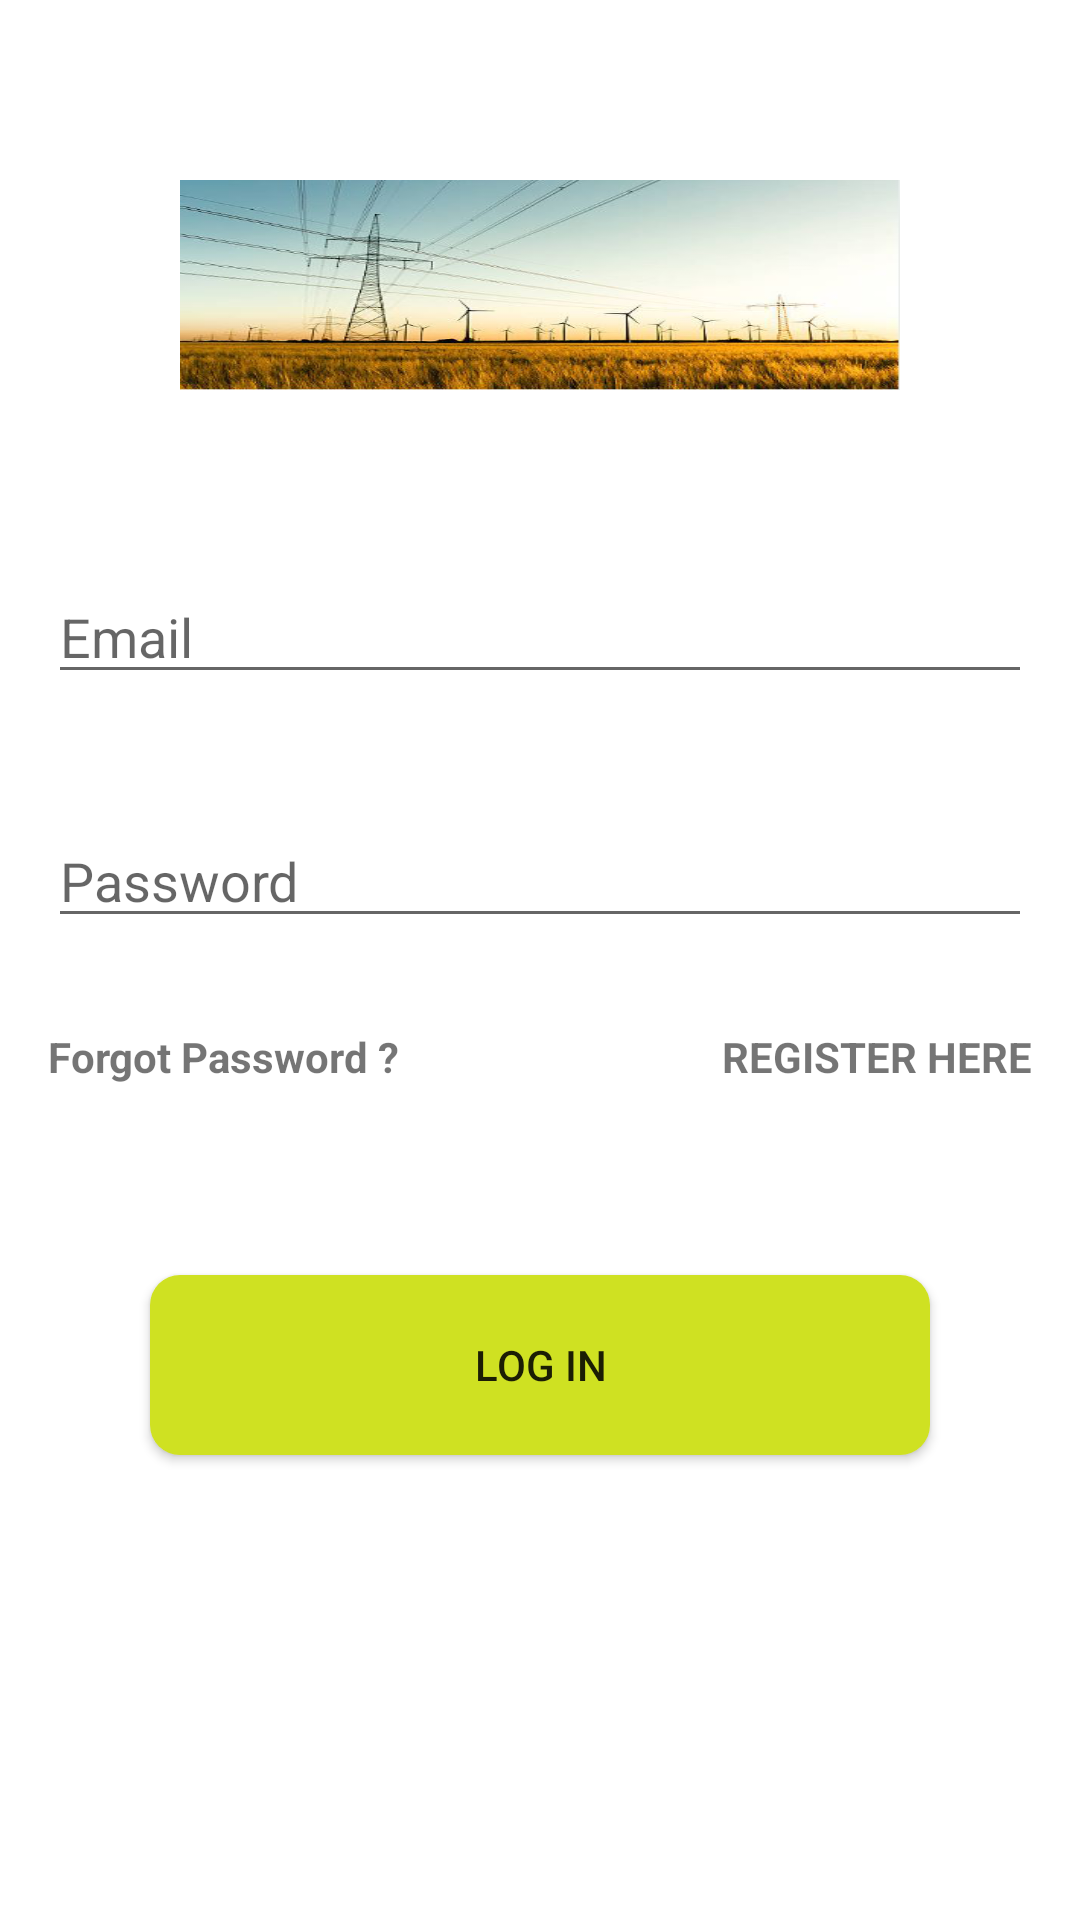

Write the Android layout XML for this screen, with the resource values it uses.
<!-- AndroidManifest.xml: application theme Theme.Bijli -->
<!-- res/layout/activity_log_in.xml -->
<?xml version="1.0" encoding="utf-8"?>
<androidx.constraintlayout.widget.ConstraintLayout xmlns:android="http://schemas.android.com/apk/res/android"
    xmlns:app="http://schemas.android.com/apk/res-auto"
    xmlns:tools="http://schemas.android.com/tools"
    android:layout_width="match_parent"
    android:layout_height="match_parent"
    tools:context=".LogInActivity">

    <ImageView
        android:id="@+id/imageView3"
        android:layout_width="0dp"
        android:layout_height="0dp"
        android:layout_marginStart="50dp"
        android:layout_marginTop="50dp"
        android:layout_marginEnd="50dp"
        android:layout_marginBottom="500dp"
        android:padding="10sp"
        android:scaleType="fitXY"
        app:backgroundTint="@null"
        app:layout_constraintBottom_toBottomOf="parent"
        app:layout_constraintEnd_toEndOf="parent"
        app:layout_constraintStart_toStartOf="parent"
        app:layout_constraintTop_toTopOf="parent"
        app:layout_constraintVertical_bias="0.13"
        app:srcCompat="@drawable/tower" />

    <EditText
        android:id="@+id/editTextSignInUserName"
        android:layout_width="0dp"
        android:layout_height="wrap_content"
        android:layout_marginStart="16dp"
        android:layout_marginTop="50dp"
        android:layout_marginEnd="16dp"
        android:ems="10"
        android:hint="Email"
        android:inputType="textPersonName"
        app:layout_constraintEnd_toEndOf="parent"
        app:layout_constraintStart_toStartOf="parent"
        app:layout_constraintTop_toBottomOf="@+id/imageView3" />

    <EditText
        android:id="@+id/editTextSignInPassword"
        android:layout_width="0dp"
        android:layout_height="wrap_content"
        android:layout_marginStart="16dp"
        android:layout_marginTop="40dp"
        android:layout_marginEnd="16dp"
        android:ems="10"
        android:hint="Password"
        android:inputType="textPassword"
        app:layout_constraintEnd_toEndOf="parent"
        app:layout_constraintStart_toStartOf="parent"
        app:layout_constraintTop_toBottomOf="@+id/editTextSignInUserName" />


    <TextView
        android:id="@+id/txtSignInRegister"
        android:layout_width="wrap_content"
        android:layout_height="wrap_content"
        android:layout_marginTop="30dp"
        android:layout_marginEnd="16dp"
        android:onClick="txtSignInRegisterClicked"
        android:text="REGISTER HERE"
        android:textStyle="bold"
        app:layout_constraintEnd_toEndOf="parent"
        app:layout_constraintTop_toBottomOf="@+id/editTextSignInPassword" />

    <TextView
        android:id="@+id/txtSignInForgotPassword"
        android:layout_width="wrap_content"
        android:layout_height="wrap_content"
        android:layout_marginStart="16dp"
        android:layout_marginTop="30dp"
        android:onClick="txtSignInForgotPasswordClicked"
        android:text="Forgot Password ?"
        android:textStyle="bold"
        app:layout_constraintStart_toStartOf="parent"
        app:layout_constraintTop_toBottomOf="@+id/editTextSignInPassword" />

    <Button
        android:id="@+id/button4"
        android:layout_width="0dp"
        android:layout_height="60dp"
        android:layout_marginStart="50dp"
        android:layout_marginEnd="50dp"
        android:background="@drawable/button"
        android:onClick="buttonSignInScrSignInClicked"
        android:text="LOG IN"
        app:backgroundTint="@null"
        app:layout_constraintBottom_toBottomOf="parent"
        app:layout_constraintEnd_toEndOf="parent"
        app:layout_constraintStart_toStartOf="parent"
        app:layout_constraintTop_toBottomOf="@+id/txtSignInForgotPassword"
        app:layout_constraintVertical_bias="0.29000002" />

    <ProgressBar
        android:id="@+id/progressBar2"
        style="?android:attr/progressBarStyle"
        android:layout_width="wrap_content"
        android:layout_height="wrap_content"
        app:layout_constraintBottom_toBottomOf="parent"
        app:layout_constraintEnd_toEndOf="parent"
        app:layout_constraintStart_toStartOf="parent"
        app:layout_constraintTop_toTopOf="@+id/button4"
        android:visibility="gone"/>

</androidx.constraintlayout.widget.ConstraintLayout>
<!-- resources referenced by this layout -->
<resources>
  <!-- drawable button (drawable) -->
  <?xml version="1.0" encoding="utf-8"?>
  <shape xmlns:android="http://schemas.android.com/apk/res/android">
      <solid android:color="#CFE122"/>
      <corners android:radius="10dp"/>
  </shape>
  <!-- drawable tower: png bitmap (drawable, 181628 bytes) -->
  <style name="Theme.Bijli" parent="Theme.MaterialComponents.DayNight.NoActionBar">
          
          <item name="colorPrimary">@color/purple_500</item>
          <item name="colorPrimaryVariant">@color/black</item>
          <item name="colorOnPrimary">@color/white</item>
          
          <item name="colorSecondary">@color/teal_200</item>
          <item name="colorSecondaryVariant">@color/teal_700</item>
          <item name="colorOnSecondary">@color/black</item>
          
          <item name="android:statusBarColor" tools:targetApi="l">?attr/colorPrimaryVariant</item>
          
      </style>
  <!-- not gathered from this repository: default colours our renderer supplied (Android Studio template values) -->
  <color name="purple_500">#FF6200EE</color>
  <color name="teal_200">#FF03DAC5</color>
  <color name="teal_700">#FF018786</color>
  <color name="black">#FF000000</color>
  <color name="white">#FFFFFFFF</color>
</resources>
